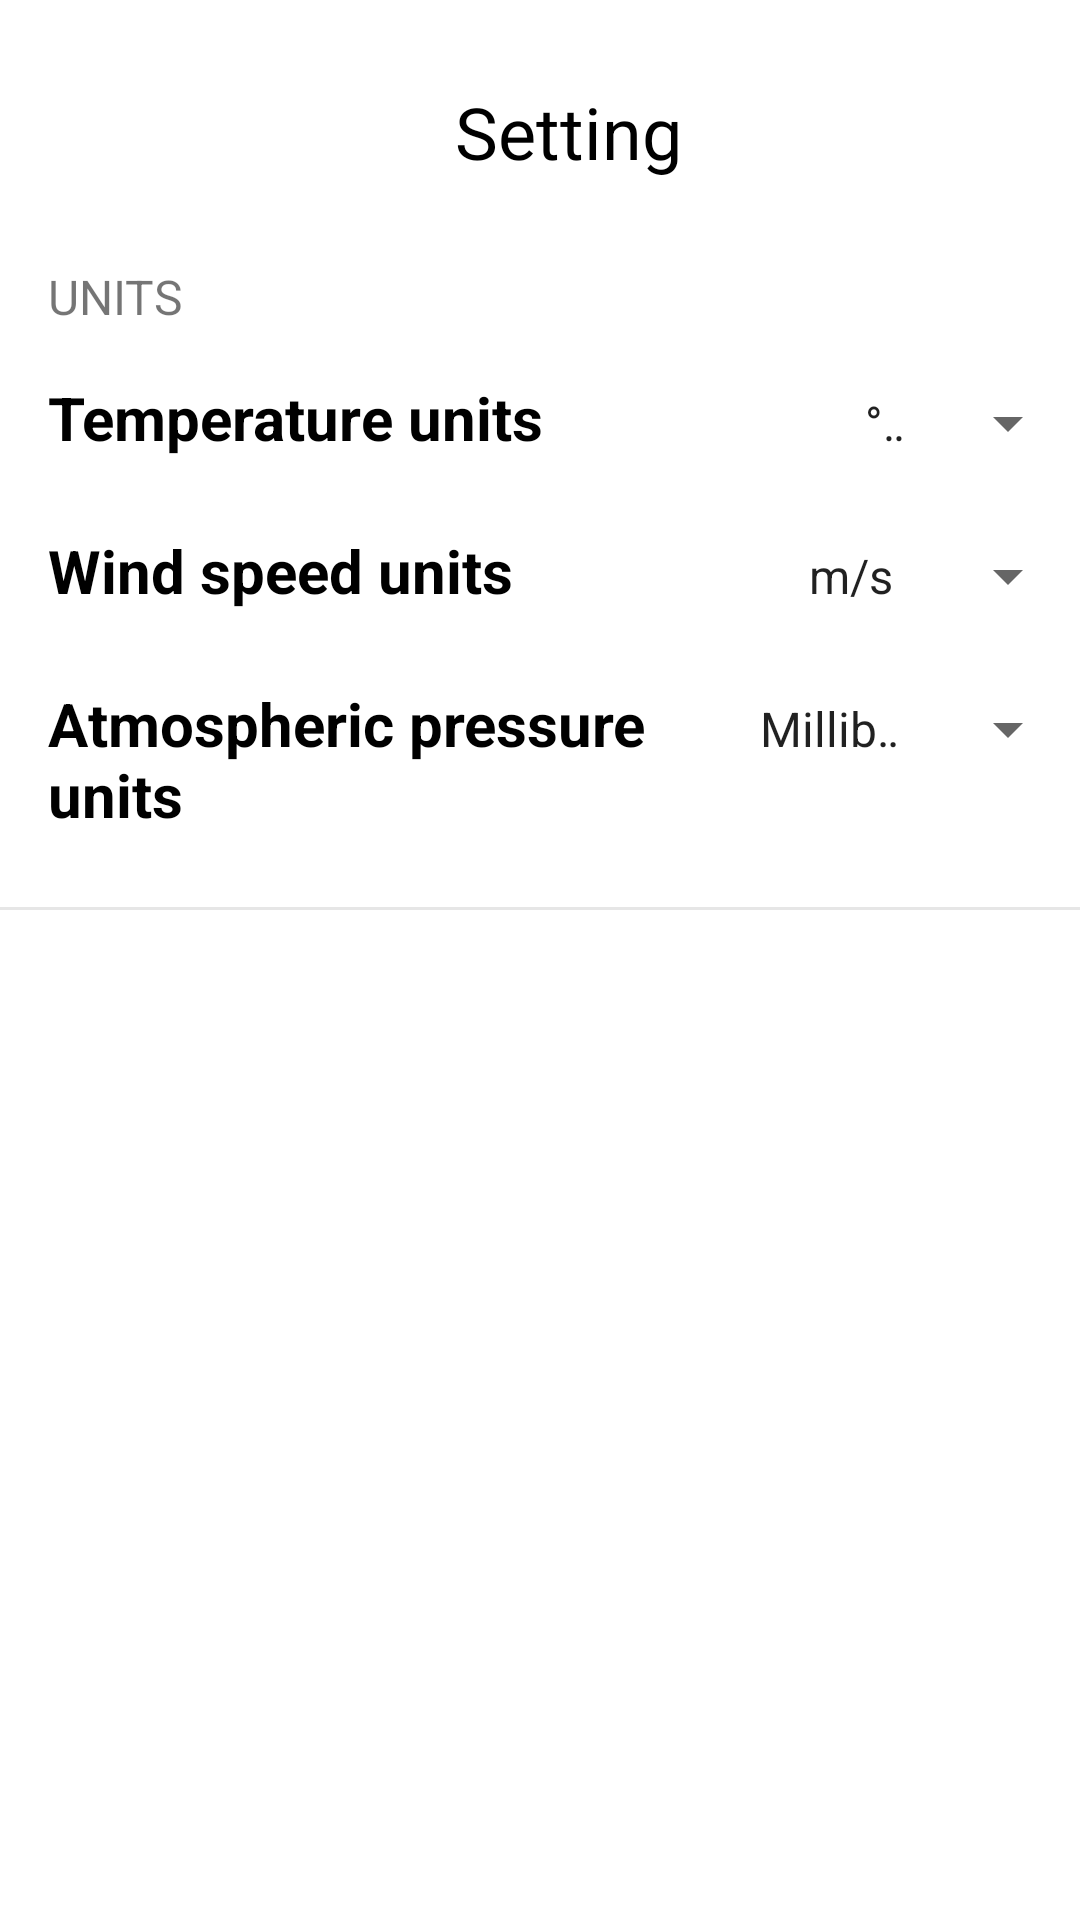

Write the Android layout XML for this screen, with the resource values it uses.
<!-- AndroidManifest.xml: application theme Theme.Weather -->
<!-- res/layout/activity_setting.xml -->
<?xml version="1.0" encoding="utf-8"?>
<LinearLayout xmlns:android="http://schemas.android.com/apk/res/android"
    xmlns:tools="http://schemas.android.com/tools"
    android:layout_width="match_parent"
    android:layout_height="match_parent"
    android:background="@color/white"
    android:orientation="vertical"
    tools:context=".screens.SettingActivity">

    <LinearLayout
        android:layout_width="match_parent"
        android:layout_height="?attr/actionBarSize"
        android:layout_marginHorizontal="16dp"
        android:layout_marginTop="16dp"
        android:orientation="horizontal">

        <ImageView
            android:id="@+id/backtosetting"
            android:layout_width="@dimen/setting_back_btn_width"
            android:layout_height="@dimen/setting_back_btn_height"
            android:layout_gravity="center_vertical"

            android:src="@drawable/setting_left_arrow" />

        <TextView
            android:layout_width="match_parent"
            android:layout_height="wrap_content"
            android:layout_gravity="center_vertical"
            android:layout_marginEnd="16dp"
            android:gravity="center_horizontal"
            android:text="@string/setting"
            android:textColor="@color/black"
            android:textSize="@dimen/setting_title_text_size" />

    </LinearLayout>

    <TextView
        android:layout_width="wrap_content"
        android:layout_height="wrap_content"
        android:layout_marginStart="16dp"
        android:layout_marginTop="16dp"
        android:text="@string/units"
        android:textSize="@dimen/setting_medium_text_size" />

    <LinearLayout
        android:layout_width="match_parent"
        android:layout_height="wrap_content"
        android:layout_marginStart="16dp"
        android:layout_marginTop="16dp"
        android:orientation="horizontal">

        <TextView
            android:layout_width="0dp"
            android:layout_height="wrap_content"
            android:layout_weight="1"
            android:text="@string/temperature_units"
            android:textColor="@color/black"
            android:textSize="@dimen/setting_standard_text_size"
            android:textStyle="bold" />

        <Spinner
            android:id="@+id/temperatureSpinner"
            android:layout_width="0dp"
            android:layout_height="wrap_content"
            android:layout_weight="0.3"
            android:entries="@array/gradus"
            android:textSize="@dimen/setting_standard_text_size"
            tools:ignore="TouchTargetSizeCheck" />
    </LinearLayout>

    <LinearLayout
        android:layout_width="match_parent"
        android:layout_height="wrap_content"
        android:layout_marginStart="16dp"
        android:layout_marginTop="24dp"
        android:orientation="horizontal">

        <TextView
            android:layout_width="0dp"
            android:layout_height="wrap_content"
            android:layout_weight="1"
            android:text="@string/wind_speed_units"
            android:textColor="@color/black"
            android:textSize="@dimen/setting_standard_text_size"
            android:textStyle="bold" />

        <Spinner
            android:id="@+id/windSpinner"
            android:layout_width="0dp"
            android:layout_height="wrap_content"
            android:layout_weight="0.4"
            android:entries="@array/speed"
            android:textSize="@dimen/setting_standard_text_size"
            tools:ignore="TouchTargetSizeCheck" />
    </LinearLayout>

    <LinearLayout
        android:layout_width="match_parent"
        android:layout_height="wrap_content"
        android:layout_marginStart="16dp"
        android:layout_marginTop="24dp"
        android:orientation="horizontal">

        <TextView
            android:layout_width="0dp"
            android:layout_height="wrap_content"
            android:layout_weight="1"
            android:text="@string/atmospheric_pressure_units"
            android:textColor="@color/black"
            android:textSize="@dimen/setting_standard_text_size"
            android:textStyle="bold" />

        <Spinner
            android:id="@+id/atmosphericSpinner"
            android:layout_width="0dp"
            android:layout_height="wrap_content"
            android:layout_weight="0.5"
            android:entries="@array/pressure"
            android:textSize="@dimen/setting_standard_text_size"
            tools:ignore="TouchTargetSizeCheck" />
    </LinearLayout>

    <View
        android:layout_width="match_parent"
        android:layout_height="1dp"
        android:layout_marginTop="24dp"
        android:background="@color/textColor" />


</LinearLayout>
<!-- resources referenced by this layout -->
<resources>
  <string-array name="gradus">
          <item>°C</item>
          <item>°F</item>
      </string-array>
  <string-array name="pressure">
          <item>Millibar(mBar)</item>
          <item>Standard Atmosphere</item>
  
      </string-array>
  <string-array name="speed">
          <item>m/s</item>
          <item>km/s</item>
      </string-array>
  <color name="black">#FF000000</color>
  <color name="textColor">#E6E6E6</color>
  <color name="white">#FFFFFFFF</color>
  <dimen name="setting_back_btn_height">30dp</dimen>
  <dimen name="setting_back_btn_width">35dp</dimen>
  <dimen name="setting_medium_text_size">16sp</dimen>
  <dimen name="setting_standard_text_size">20sp</dimen>
  
  
      //no internet title
  <dimen name="setting_title_text_size">24sp</dimen>
  <string name="atmospheric_pressure_units">Atmospheric pressure units</string>
  <string name="setting">Setting</string>
  <string name="temperature_units">Temperature units</string>
  <string name="units">UNITS</string>
  <string name="wind_speed_units">Wind speed units</string>
  <style name="Theme.Weather" parent="Theme.MaterialComponents.DayNight.NoActionBar">
          
          <item name="colorPrimary">@color/purple_500</item>
          <item name="colorPrimaryVariant">@color/purple_700</item>
          <item name="colorOnPrimary">@color/white</item>
          
          <item name="colorSecondary">@color/teal_200</item>
          <item name="colorSecondaryVariant">@color/teal_700</item>
          <item name="colorOnSecondary">@color/black</item>
          
          <item name="android:statusBarColor">@color/MainColor</item>
          <item name="android:navigationBarColor">@color/MainColor</item>
          
      </style>
  <color name="purple_500">#FF6200EE</color>
  <color name="purple_700">#FF3700B3</color>
  <color name="teal_200">#FF03DAC5</color>
  <color name="teal_700">#FF018786</color>
  <color name="MainColor">#0b1e3f</color>
</resources>
